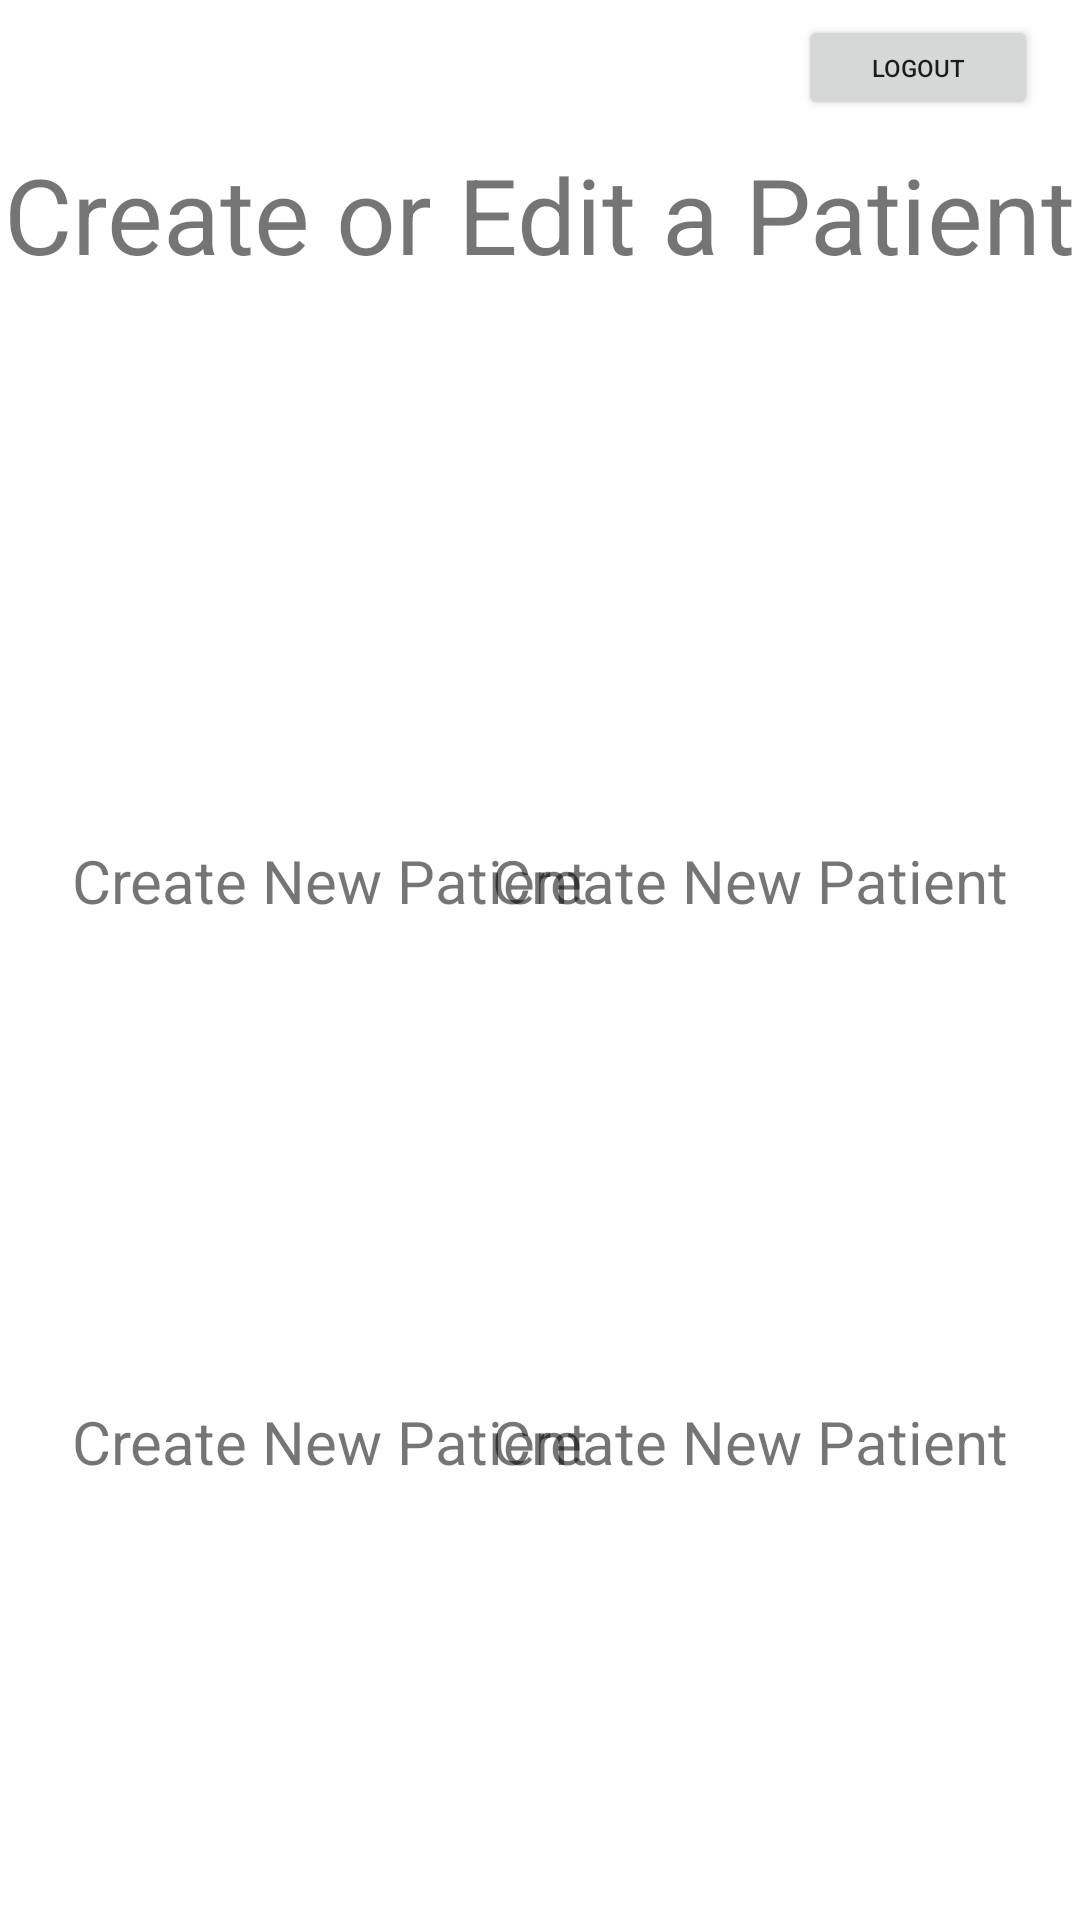

Layout XML and referenced resources for this Android screen:
<!-- AndroidManifest.xml: application theme Theme.Momento.NoActionBar -->
<!-- res/layout/activity_patient_creation.xml -->
<?xml version="1.0" encoding="utf-8"?>
<androidx.constraintlayout.widget.ConstraintLayout xmlns:android="http://schemas.android.com/apk/res/android"
    xmlns:app="http://schemas.android.com/apk/res-auto"
    xmlns:tools="http://schemas.android.com/tools"
    android:id="@+id/relative_layout"
    android:layout_width="match_parent"
    android:layout_height="match_parent"
    tools:context=".patient.patientHome">

    <ImageButton
        android:id="@+id/patientAdmin1"
        android:layout_width="160dp"
        android:layout_height="160dp"

        android:layout_marginStart="30dp"
        android:layout_marginTop="120dp"
        android:adjustViewBounds="true"
        android:maxWidth="130sp"
        android:maxHeight="130sp"
        android:background="@drawable/empty"
        android:scaleType="fitXY"
        app:layout_constraintStart_toStartOf="parent"
        app:layout_constraintTop_toTopOf="parent" />

    <ImageButton
        android:id="@+id/patientAdmin2"
        android:layout_width="160dp"
        android:layout_height="160dp"
        android:layout_marginTop="120dp"
        android:layout_marginEnd="30dp"
        android:background="@drawable/empty"
        android:adjustViewBounds="true"
        android:maxWidth="130sp"
        android:maxHeight="130sp"
        android:scaleType="fitXY"
        app:layout_constraintEnd_toEndOf="parent"
        app:layout_constraintTop_toTopOf="parent" />

    <ImageButton
        android:id="@+id/patientAdmin3"
        android:layout_width="160dp"
        android:layout_height="160dp"
        android:layout_marginBottom="236dp"
        android:background="@drawable/empty"
        android:adjustViewBounds="true"
        android:scaleType="fitXY"
        app:layout_constraintBottom_toBottomOf="parent"
        app:layout_constraintEnd_toEndOf="@+id/patientAdmin1"
        app:layout_constraintStart_toStartOf="@+id/patientAdmin1"
        app:layout_constraintTop_toBottomOf="@+id/patientNameAdmin1"
        app:layout_constraintVertical_bias="0.0" />

    <ImageButton
        android:id="@+id/patientAdmin4"
        android:layout_width="160dp"
        android:layout_height="160dp"
        android:adjustViewBounds="true"
        android:scaleType="fitXY"
        android:background="@drawable/empty"
        app:layout_constraintBottom_toBottomOf="parent"
        app:layout_constraintEnd_toEndOf="@+id/patientAdmin2"
        app:layout_constraintHorizontal_bias="0.533"
        app:layout_constraintStart_toStartOf="@+id/patientAdmin2"
        app:layout_constraintTop_toBottomOf="@+id/patientNameAdmin2"
        app:layout_constraintVertical_bias="0.0" />

    <ImageButton
        android:id="@+id/patientAdmin5"
        android:layout_width="160dp"
        android:layout_height="160dp"
        android:layout_marginBottom="28dp"
        android:adjustViewBounds="true"
        android:scaleType="fitXY"
        android:background="@drawable/empty"
        app:layout_constraintBottom_toBottomOf="parent"
        app:layout_constraintEnd_toEndOf="@+id/patientAdmin3"
        app:layout_constraintHorizontal_bias="0.0"
        app:layout_constraintStart_toStartOf="@+id/patientAdmin3"
        app:layout_constraintTop_toBottomOf="@+id/patientNameAdmin3"
        app:layout_constraintVertical_bias="0.0" />

    <ImageButton
        android:id="@+id/patientAdmin6"
        android:layout_width="160dp"
        android:layout_height="160dp"
        android:layout_marginBottom="28dp"
        android:adjustViewBounds="true"
        android:scaleType="fitXY"
        android:background="@drawable/empty"
        app:layout_constraintBottom_toBottomOf="parent"
        app:layout_constraintEnd_toEndOf="@+id/patientAdmin4"
        app:layout_constraintStart_toStartOf="@+id/patientAdmin4"
        app:layout_constraintTop_toBottomOf="@+id/patientNameAdmin4"
        app:layout_constraintVertical_bias="0.0" />

    <TextView
        android:id="@+id/patientAdminTitle"
        android:layout_width="wrap_content"
        android:layout_height="wrap_content"
        android:layout_marginTop="30dp"
        android:text="@string/Create_or_Edit_a_Patient"
        android:textSize="35dp"
        app:layout_constraintBottom_toBottomOf="parent"
        app:layout_constraintEnd_toEndOf="parent"
        app:layout_constraintHorizontal_bias="0.468"
        app:layout_constraintStart_toStartOf="parent"
        app:layout_constraintTop_toTopOf="parent"
        app:layout_constraintVertical_bias="0.032" />

    <TextView
        android:id="@+id/patientNameAdmin1"
        android:layout_width="wrap_content"
        android:layout_height="wrap_content"
        android:text="@string/create_new_patient"
        android:textSize="20sp"
        app:layout_constraintEnd_toEndOf="@+id/patientAdmin1"
        app:layout_constraintStart_toStartOf="@+id/patientAdmin1"
        app:layout_constraintTop_toBottomOf="@+id/patientAdmin1" />

    <TextView
        android:id="@+id/patientNameAdmin2"
        android:layout_width="wrap_content"
        android:layout_height="wrap_content"
        android:text="@string/create_new_patient"

        android:textSize="20sp"
        app:layout_constraintEnd_toEndOf="@+id/patientAdmin2"
        app:layout_constraintStart_toStartOf="@+id/patientAdmin2"
        app:layout_constraintTop_toBottomOf="@+id/patientAdmin2" />

    <TextView
        android:id="@+id/patientNameAdmin3"
        android:layout_width="wrap_content"
        android:layout_height="wrap_content"
        android:text="@string/create_new_patient"

        android:textSize="20sp"
        app:layout_constraintEnd_toEndOf="@+id/patientAdmin3"
        app:layout_constraintStart_toStartOf="@+id/patientAdmin3"
        app:layout_constraintTop_toBottomOf="@+id/patientAdmin3" />

    <TextView
        android:id="@+id/patientNameAdmin4"
        android:layout_width="wrap_content"
        android:layout_height="wrap_content"
        android:text="@string/create_new_patient"

        android:textSize="20sp"
        app:layout_constraintEnd_toEndOf="@+id/patientAdmin4"
        app:layout_constraintStart_toStartOf="@+id/patientAdmin4"
        app:layout_constraintTop_toBottomOf="@+id/patientAdmin4" />

    <TextView
        android:id="@+id/patientNameAdmin5"
        android:layout_width="wrap_content"
        android:layout_height="wrap_content"
        android:text="@string/create_new_patient"

        android:textSize="20sp"
        app:layout_constraintEnd_toEndOf="@+id/patientAdmin5"
        app:layout_constraintStart_toStartOf="@+id/patientAdmin5"
        app:layout_constraintTop_toBottomOf="@+id/patientAdmin5" />

    <TextView
        android:id="@+id/patientNameAdmin6"
        android:layout_width="wrap_content"
        android:layout_height="wrap_content"
        android:text="@string/create_new_patient"

        android:textSize="20sp"
        app:layout_constraintEnd_toEndOf="@+id/patientAdmin6"
        app:layout_constraintStart_toStartOf="@+id/patientAdmin6"
        app:layout_constraintTop_toBottomOf="@+id/patientAdmin6" />

    <Button
        android:id="@+id/logoutButton"
        android:layout_width="80dp"
        android:layout_height="35dp"
        android:layout_marginTop="5dp"
        android:text="@string/Logout"
        android:textSize="8sp"
        app:layout_constraintEnd_toEndOf="parent"
        app:layout_constraintHorizontal_bias="0.95"
        app:layout_constraintStart_toStartOf="parent"
        app:layout_constraintTop_toTopOf="parent" />

    
    
    
    
    
    

</androidx.constraintlayout.widget.ConstraintLayout>
<!-- resources referenced by this layout -->
<resources>
  <string name="Create_or_Edit_a_Patient">Create or Edit a Patient</string>
  <string name="Logout">Logout</string>
  <string name="create_new_patient">Create New Patient</string>
  <style name="Theme.Momento.NoActionBar">
          <item name="windowActionBar">false</item>
          <item name="windowNoTitle">true</item>
      </style>
</resources>
